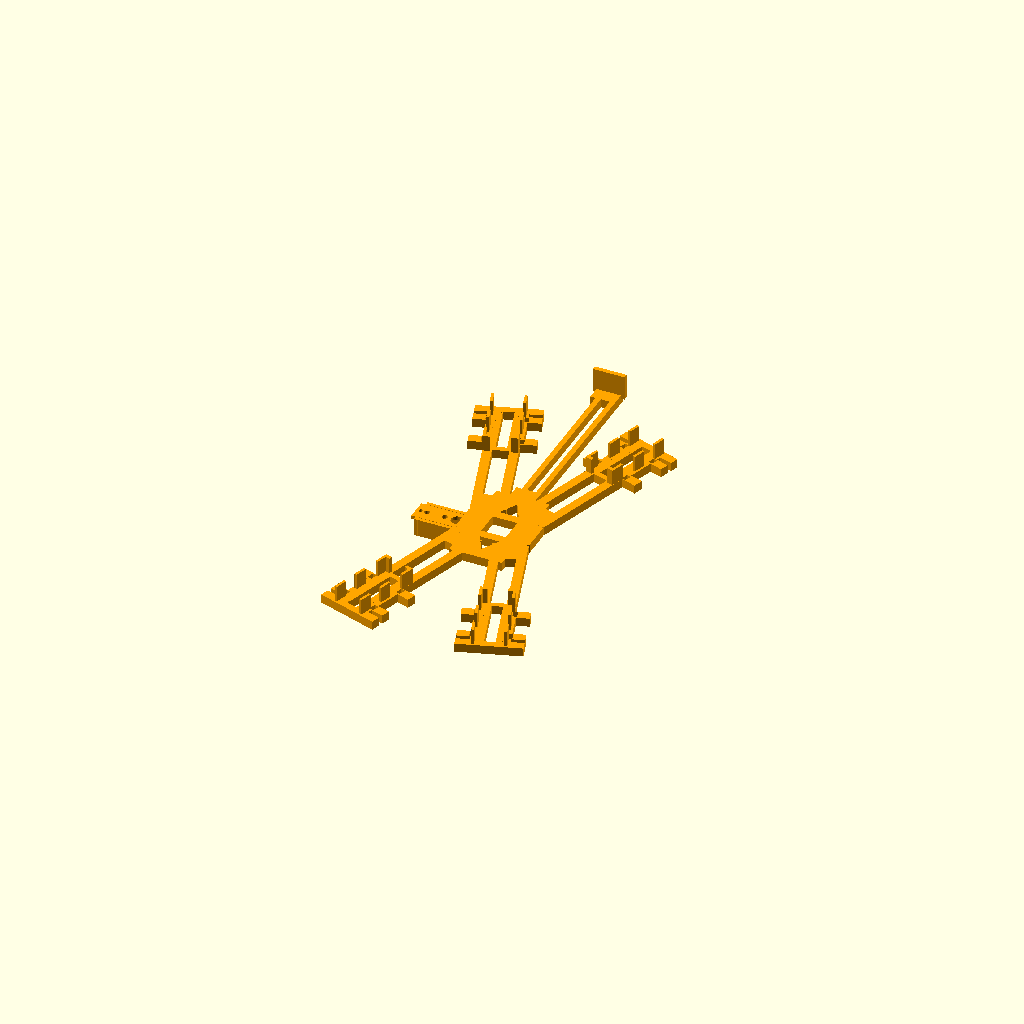
Cell 1: the model at its default parameters.
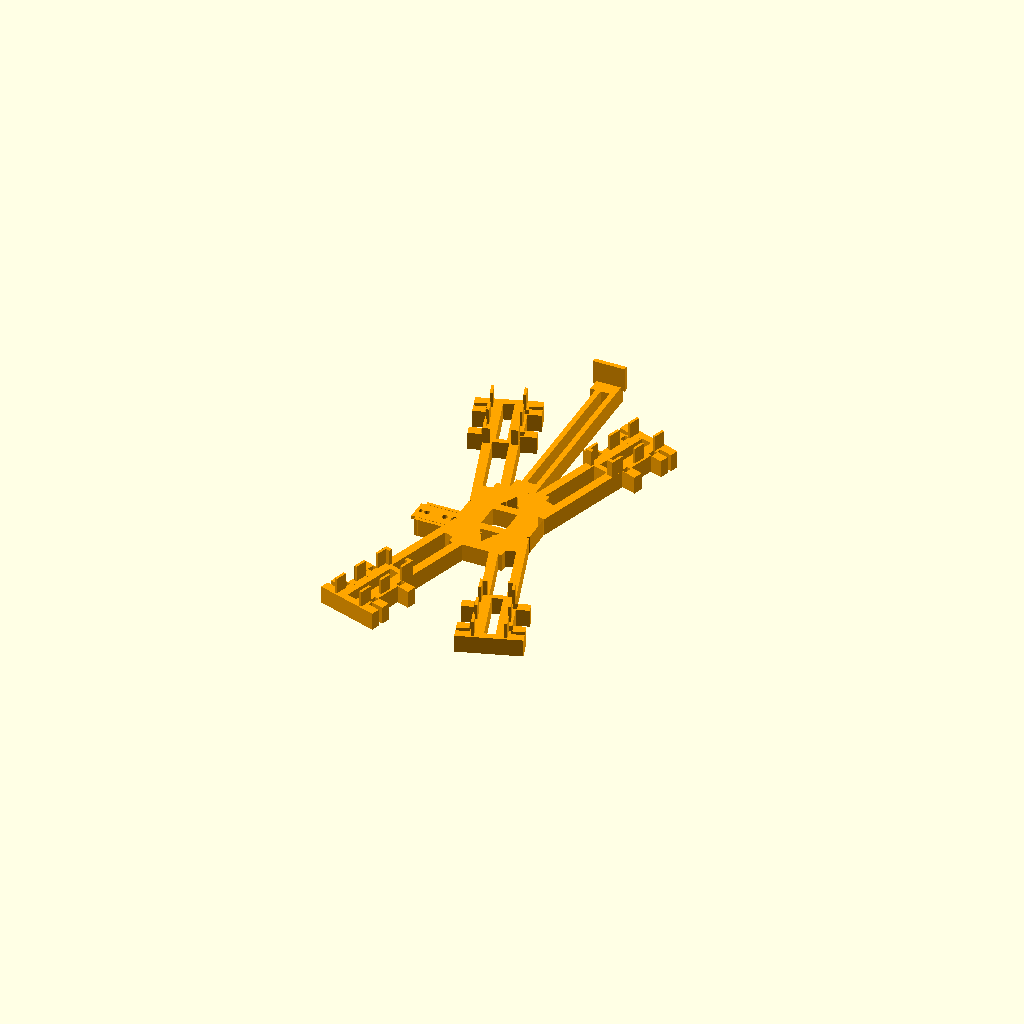
Cell 2: frame_thickness = 10 (everything else at default).
One fixed orthographic camera (rotation 55°, 0°, 25°; colour scheme Cornfield) for every cell.
OpenSCAD source file Project Grace/ProjectGrace-V5.scad:
// Project Grace V4 - adjustable skeleton with MG90S cradle and ToF sensor boom.
// Dimensions are in millimetres. Earlier revisions remain preserved.

// Set to "motor_reference" or "servo_reference" to inspect component envelopes.
view_mode = "skeleton";

// IMechE External Pipe Climber brief: commercial 22 mm copper pipe.
// A 2 mm undersize wheel gap preloads the tyres against the pipe for grip.
pipe_outer_diameter = 22;
wheel_gap_undersize = 2;
target_wheel_gap = pipe_outer_diameter - wheel_gap_undersize;

frame_thickness = 5;

// Central body.
center_width = 30;
center_height = 58;
center_opening_size = 14;
triangle_opening_width = 11;
triangle_opening_height = 10;

// Four identical arms and their solid motor-mount pads.
// Increase arm_extension to gain climbing stroke without changing the mount layout.
base_arm_length = 92;
arm_extension = 0;
arm_length = base_arm_length + arm_extension;
arm_width = 19;
arm_slot_width = 9;
arm_slot_start = 13;
arm_slot_end_clearance = 7;
end_pad_length = 32;
end_pad_width = 36;
arm_angle = 72;

// Forward ToF boom. Angle 0 points between the two upper arms along the pipe.
tof_boom_length = 110;
tof_boom_width = 14;
tof_boom_rail_width = 3;
tof_boom_brace_length = 10;
tof_boom_overlap = 3;
tof_boom_angle = 0;
tof_face_width = 18;
tof_face_height = 12;
tof_face_thickness = 2.5;

// Measured N20-style micro metal gearmotor envelope from the supplied photos.
// The total length includes the output shaft; the individual can and gearbox lengths are estimates.
motor_overall_length = 46.05;
motor_width = 15.23;
motor_thickness = 11.82;
motor_can_length = 22;
gearbox_length = 16;
output_shaft_length = motor_overall_length - motor_can_length - gearbox_length;
output_shaft_diameter = 3;

// Integrated holder dimensions. The motor sits directly on the frame surface.
motor_fit_clearance = 0.6;
holder_wall_thickness = 1.5;
holder_wall_height = 9;
holder_back_stop_thickness = 2;
holder_length = motor_can_length + gearbox_length + 2;
wire_exit_width = 7;
wire_exit_height = 6;
cable_tie_slot_width = 2.5;
cable_tie_slot_length = 4;
cable_tie_slot_positions = [10, 30];
cable_tie_slot_y = 10;
motor_pad_rail_width = 4;
motor_pad_brace_length = 5;
motor_mount_bottom_slot_width = 6;
motor_mount_bottom_slot_start_clearance = 4;
motor_mount_bottom_slot_end_clearance = 4;
holder_rail_segment_length = 7;
holder_rail_segment_positions = [1, 17, 32];
holder_back_stop_tab_width = 4;

// MG90S micro-servo dimensions. Verify the tab-hole spacing on the supplied servo.
servo_body_length = 22.8;
servo_body_width = 12.2;
servo_body_height = 28.5;
servo_fit_clearance = 0.5;
servo_ear_length = 32.4;
servo_ear_width = 12.2;
servo_ear_thickness = 2.5;
servo_ear_height_from_spline = 19;
servo_mount_hole_diameter = 2.2;
servo_mount_hole_spacing = 27.4;
servo_cradle_wall_thickness = 2;
servo_cradle_wall_height = 10;
servo_cradle_floor_thickness = 2;
servo_spline_diameter = 4.9;
servo_spline_projection = 4;
servo_spline_x_offset = 7;
servo_cradle_center_x = -31;
servo_cradle_mount_z = servo_cradle_floor_thickness;
servo_inner_bracket_hole_diameter = 3.2;
servo_inner_bracket_hole_positions = [-10, 0, 10];

module arm_with_pad(root_x, root_y, angle) {
    arm_slot_length = arm_length - end_pad_length - arm_slot_start - arm_slot_end_clearance;
    pad_start_x = arm_length - end_pad_length;
    motor_mount_slot_start_x = arm_length - holder_length + motor_mount_bottom_slot_start_clearance;
    motor_mount_slot_length = holder_length
        - motor_mount_bottom_slot_start_clearance
        - motor_mount_bottom_slot_end_clearance;
    motor_pad_rail_center = (
        motor_width + motor_fit_clearance + holder_wall_thickness
    ) / 2;

    translate([root_x, root_y, 0])
        rotate([0, 0, angle])
            difference() {
                union() {
                    translate([0, -arm_width / 2, 0])
                        cube([arm_length, arm_width, frame_thickness]);

                    // Two rails carry the motor holder; braces remain only where load is applied.
                    for (side = [-1, 1])
                        translate([
                            pad_start_x,
                            side * motor_pad_rail_center - motor_pad_rail_width / 2,
                            0
                        ])
                            cube([end_pad_length, motor_pad_rail_width, frame_thickness]);

                    translate([pad_start_x, -end_pad_width / 2, 0])
                        cube([motor_pad_brace_length, end_pad_width, frame_thickness]);
                    translate([
                        arm_length - motor_pad_brace_length,
                        -end_pad_width / 2,
                        0
                    ])
                        cube([motor_pad_brace_length, end_pad_width, frame_thickness]);

                    // Tie stations remain fully supported while the rest of the pad is open.
                    for (tie_x = cable_tie_slot_positions)
                        translate([
                            pad_start_x + end_pad_length - holder_length + tie_x
                                - motor_pad_brace_length / 2,
                            -end_pad_width / 2,
                            0
                        ])
                            cube([
                                motor_pad_brace_length,
                                end_pad_width,
                                frame_thickness
                            ]);
                }

                // Long lightening slot, matching the reference skeleton.
                translate([arm_slot_start, -arm_slot_width / 2, -1])
                    cube([arm_slot_length, arm_slot_width, frame_thickness + 2]);

                // Open the underside between the motor support rails to reduce mount mass.
                translate([
                    motor_mount_slot_start_x,
                    -motor_mount_bottom_slot_width / 2,
                    -1
                ])
                    cube([
                        motor_mount_slot_length,
                        motor_mount_bottom_slot_width,
                        frame_thickness + 2
                    ]);
            }
}

module triangular_opening(y_position, points_up) {
    translate([0, y_position, -1])
        linear_extrude(height = frame_thickness + 2)
            if (points_up)
                polygon(points = [
                    [-triangle_opening_width / 2, -triangle_opening_height / 2],
                    [triangle_opening_width / 2, -triangle_opening_height / 2],
                    [0, triangle_opening_height / 2]
                ]);
            else
                polygon(points = [
                    [-triangle_opening_width / 2, triangle_opening_height / 2],
                    [triangle_opening_width / 2, triangle_opening_height / 2],
                    [0, -triangle_opening_height / 2]
                ]);
}

module center_body() {
    difference() {
        linear_extrude(height = frame_thickness)
            polygon(points = [
                [-center_width / 2, -center_height / 2],
                [center_width / 2, -center_height / 2],
                [center_width / 2, -center_height / 2 + 14],
                [center_width / 2 + 6, -8],
                [center_width / 2 + 6, 8],
                [center_width / 2, center_height / 2 - 14],
                [center_width / 2, center_height / 2],
                [-center_width / 2, center_height / 2],
                [-center_width / 2, center_height / 2 - 14],
                [-center_width / 2 - 6, 8],
                [-center_width / 2 - 6, -8],
                [-center_width / 2, -center_height / 2 + 14]
            ]);

        translate([-center_opening_size / 2, -center_opening_size / 2, -1])
            cube([center_opening_size, center_opening_size, frame_thickness + 2]);
        triangular_opening(center_opening_size / 2 + triangle_opening_height, true);
        triangular_opening(-center_opening_size / 2 - triangle_opening_height, false);
    }
}

module tof_sensor_boom() {
    boom_start_y = center_height / 2 - tof_boom_overlap;
    boom_end_y = boom_start_y + tof_boom_length;
    face_z = frame_thickness - 2;

    rotate([0, 0, tof_boom_angle])
        union() {
            // Two rails provide the reach while removing most of the boom weight.
            for (side = [-1, 1])
                translate([
                    side * (tof_boom_width / 2 - tof_boom_rail_width),
                    boom_start_y,
                    0
                ])
                    cube([tof_boom_rail_width, tof_boom_length, frame_thickness]);

            // Root and tip braces prevent the rails twisting under acceleration.
            translate([-tof_boom_width / 2, boom_start_y, 0])
                cube([tof_boom_width, tof_boom_brace_length, frame_thickness]);
            translate([-tof_boom_width / 2, boom_end_y - tof_boom_brace_length, 0])
                cube([tof_boom_width, tof_boom_brace_length, frame_thickness]);

            // Compact flat pad for gluing the small ToF sensor board in place.
            translate([-tof_face_width / 2, boom_end_y - tof_face_thickness, face_z])
                cube([tof_face_width, tof_face_thickness, tof_face_height + 2]);
        }
}

module motor_holder() {
    holder_outer_width = motor_width + motor_fit_clearance + 2 * holder_wall_thickness;

    union() {
        // Two rear tabs prevent inward movement while leaving a clear wire exit.
        for (tab_y = [
            -holder_outer_width / 2,
            holder_outer_width / 2 - holder_back_stop_tab_width
        ])
            translate([0, tab_y, 0])
                cube([
                    holder_back_stop_thickness,
                    holder_back_stop_tab_width,
                    holder_wall_height
                ]);

        // Short guide segments locate the motor without the mass of continuous walls.
        for (rail_x = holder_rail_segment_positions)
            for (rail_y = [
                -holder_outer_width / 2,
                holder_outer_width / 2 - holder_wall_thickness
            ])
                translate([rail_x, rail_y, 0])
                    cube([
                        holder_rail_segment_length,
                        holder_wall_thickness,
                        holder_wall_height
                    ]);
    }
}

module motor_holder_tie_slots() {
    // Two tie stations prevent the motor rotating in its holder under drive torque.
    for (tie_x = cable_tie_slot_positions)
        for (side = [-1, 1])
            translate([
                tie_x - cable_tie_slot_length / 2,
                side * cable_tie_slot_y - cable_tie_slot_width / 2,
                -1
            ])
                cube([cable_tie_slot_length, cable_tie_slot_width, frame_thickness + 2]);
}

module holder_on_arm(root_x, root_y, angle) {
    translate([root_x, root_y, frame_thickness])
        rotate([0, 0, angle])
            translate([arm_length - holder_length, 0, 0])
                motor_holder();
}

module holder_slots_on_arm(root_x, root_y, angle) {
    translate([root_x, root_y, 0])
        rotate([0, 0, angle])
            translate([arm_length - holder_length, 0, 0])
                motor_holder_tie_slots();
}

module servo_cradle() {
    cradle_inner_length = servo_body_length + servo_fit_clearance;
    cradle_inner_width = servo_body_width + servo_fit_clearance;
    cradle_outer_length = cradle_inner_length + 2 * servo_cradle_wall_thickness;
    cradle_outer_width = cradle_inner_width + 2 * servo_cradle_wall_thickness;
    ear_hole_x = servo_mount_hole_spacing / 2;

    // Side-mounted under-frame tray: the servo spline and ChainHookHorn face downward.
    difference() {
        union() {
            // The wide plate carries the servo's two mounting ears.
            translate([-servo_ear_length / 2, -servo_ear_width / 2, -servo_cradle_floor_thickness])
                cube([servo_ear_length, servo_ear_width, servo_cradle_floor_thickness]);

            // Low side rails locate the body in the cradle without covering its output end.
            translate([
                -cradle_outer_length / 2,
                -cradle_outer_width / 2,
                -servo_cradle_wall_height
            ])
                cube([
                    cradle_outer_length,
                    servo_cradle_wall_thickness,
                    servo_cradle_wall_height
                ]);
            translate([
                -cradle_outer_length / 2,
                cradle_outer_width / 2 - servo_cradle_wall_thickness,
                -servo_cradle_wall_height
            ])
                cube([
                    cradle_outer_length,
                    servo_cradle_wall_thickness,
                    servo_cradle_wall_height
                ]);

            // Outer end stop keeps the servo located against drive vibration.
            translate([
                -cradle_outer_length / 2,
                -cradle_outer_width / 2,
                -servo_cradle_wall_height
            ])
                cube([
                    servo_cradle_wall_thickness,
                    cradle_outer_width,
                    servo_cradle_wall_height
                ]);
        }

        // Opening under the spline lets the servo horn and chain hook run freely.
        translate([servo_spline_x_offset, 0, -servo_cradle_floor_thickness - 1])
            cylinder(d = servo_spline_diameter + 2, h = servo_cradle_floor_thickness + 2, $fn = 48);

        // M2 through-holes align with the MG90S mounting ears.
        for (x_position = [-ear_hole_x, ear_hole_x])
            translate([x_position, 0, -servo_cradle_floor_thickness - 1])
                cylinder(d = servo_mount_hole_diameter, h = servo_cradle_floor_thickness + 2, $fn = 32);

        // Three clearance holes sit in the inner bracket where shown in the concept sketch.
        for (x_position = servo_inner_bracket_hole_positions)
            translate([x_position, 0, -servo_cradle_floor_thickness - 1])
                cylinder(
                    d = servo_inner_bracket_hole_diameter,
                    h = servo_cradle_floor_thickness + 2,
                    $fn = 32
                );
    }
}

module printed_skeleton() {
    difference() {
        union() {
            center_body();
            arm_with_pad(center_width / 2 - 3, center_height / 2 - 17, arm_angle);
            arm_with_pad(-center_width / 2 + 3, center_height / 2 - 17, 180 - arm_angle);
            arm_with_pad(center_width / 2 - 3, -center_height / 2 + 17, -arm_angle);
            arm_with_pad(-center_width / 2 + 3, -center_height / 2 + 17, arm_angle - 180);
            holder_on_arm(center_width / 2 - 3, center_height / 2 - 17, arm_angle);
            holder_on_arm(-center_width / 2 + 3, center_height / 2 - 17, 180 - arm_angle);
            holder_on_arm(center_width / 2 - 3, -center_height / 2 + 17, -arm_angle);
            holder_on_arm(-center_width / 2 + 3, -center_height / 2 + 17, arm_angle - 180);
            tof_sensor_boom();
            // The floor overlaps the chassis by 2 mm, making the side cradle one printed part.
            translate([servo_cradle_center_x, 0, servo_cradle_mount_z])
                servo_cradle();
        }

        holder_slots_on_arm(center_width / 2 - 3, center_height / 2 - 17, arm_angle);
        holder_slots_on_arm(-center_width / 2 + 3, center_height / 2 - 17, 180 - arm_angle);
        holder_slots_on_arm(center_width / 2 - 3, -center_height / 2 + 17, -arm_angle);
        holder_slots_on_arm(-center_width / 2 + 3, -center_height / 2 + 17, arm_angle - 180);
    }
}

module compound_motor_reference() {
    // Motor can, gearbox, and output shaft are separate volumes for mount design.
    color("silver")
        translate([0, -motor_width / 2, -motor_thickness / 2])
            cube([motor_can_length, motor_width, motor_thickness]);

    color("goldenrod")
        translate([motor_can_length, -motor_width / 2, -motor_thickness / 2])
            cube([gearbox_length, motor_width, motor_thickness]);

    color("dimgray")
        translate([motor_can_length + gearbox_length, 0, 0])
            rotate([0, 90, 0])
                cylinder(d = output_shaft_diameter, h = output_shaft_length);
}

module mg90s_reference() {
    // Approximate orientation inside the side-mounted underside cradle.
    color("royalblue")
        translate([
            servo_cradle_center_x - servo_body_length / 2,
            -servo_body_width / 2,
            servo_cradle_mount_z - servo_body_height
        ])
            cube([servo_body_length, servo_body_width, servo_body_height]);

    color("dimgray")
        translate([
            servo_cradle_center_x + servo_spline_x_offset,
            0,
            servo_cradle_mount_z - servo_body_height - servo_spline_projection
        ])
            cylinder(d = servo_spline_diameter, h = servo_spline_projection, $fn = 48);
}

if (view_mode == "motor_reference")
    compound_motor_reference();
else if (view_mode == "servo_reference") {
    color("orange")
        printed_skeleton();
    mg90s_reference();
} else
    color("orange")
        printed_skeleton();
Customizer parameters (derived from the source; name, type, default, range or options):
view_mode: string, default "skeleton"
pipe_outer_diameter: number, default 22
wheel_gap_undersize: number, default 2
frame_thickness: number, default 5
center_width: number, default 30
center_height: number, default 58
center_opening_size: number, default 14
triangle_opening_width: number, default 11
triangle_opening_height: number, default 10
base_arm_length: number, default 92
arm_extension: number, default 0
arm_width: number, default 19
arm_slot_width: number, default 9
arm_slot_start: number, default 13
arm_slot_end_clearance: number, default 7
end_pad_length: number, default 32
end_pad_width: number, default 36
arm_angle: number, default 72
tof_boom_length: number, default 110
tof_boom_width: number, default 14
tof_boom_rail_width: number, default 3
tof_boom_brace_length: number, default 10
tof_boom_overlap: number, default 3
tof_boom_angle: number, default 0
tof_face_width: number, default 18
tof_face_height: number, default 12
tof_face_thickness: number, default 2.5
motor_overall_length: number, default 46.05
motor_width: number, default 15.23
motor_thickness: number, default 11.82
motor_can_length: number, default 22
gearbox_length: number, default 16
output_shaft_diameter: number, default 3
motor_fit_clearance: number, default 0.6
holder_wall_thickness: number, default 1.5
holder_wall_height: number, default 9
holder_back_stop_thickness: number, default 2
wire_exit_width: number, default 7
wire_exit_height: number, default 6
cable_tie_slot_width: number, default 2.5
cable_tie_slot_length: number, default 4
cable_tie_slot_positions: vector, default [10, 30]
cable_tie_slot_y: number, default 10
motor_pad_rail_width: number, default 4
motor_pad_brace_length: number, default 5
motor_mount_bottom_slot_width: number, default 6
motor_mount_bottom_slot_start_clearance: number, default 4
motor_mount_bottom_slot_end_clearance: number, default 4
holder_rail_segment_length: number, default 7
holder_rail_segment_positions: vector, default [1, 17, 32]
holder_back_stop_tab_width: number, default 4
servo_body_length: number, default 22.8
servo_body_width: number, default 12.2
servo_body_height: number, default 28.5
servo_fit_clearance: number, default 0.5
servo_ear_length: number, default 32.4
servo_ear_width: number, default 12.2
servo_ear_thickness: number, default 2.5
servo_ear_height_from_spline: number, default 19
servo_mount_hole_diameter: number, default 2.2
servo_mount_hole_spacing: number, default 27.4
servo_cradle_wall_thickness: number, default 2
servo_cradle_wall_height: number, default 10
servo_cradle_floor_thickness: number, default 2
